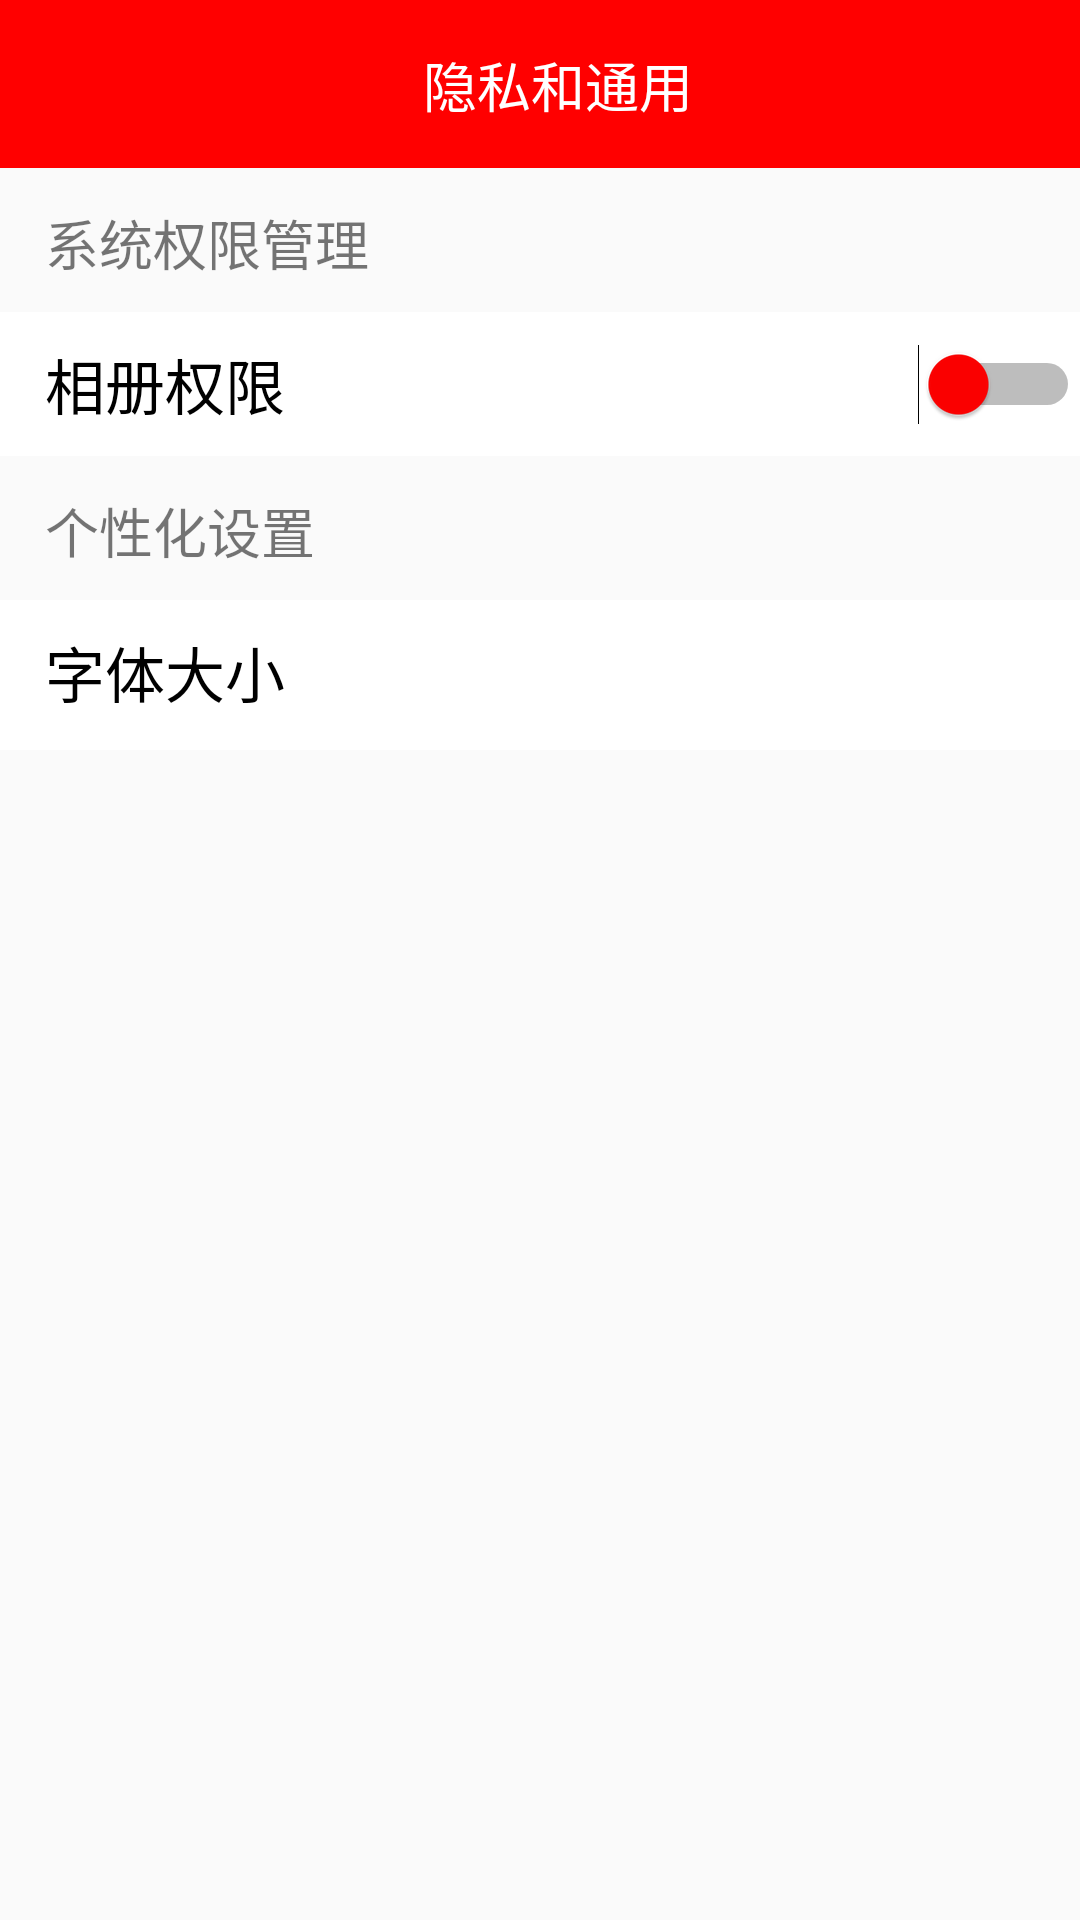

Reconstruct the res/layout file that produces this screen, plus the resources it refers to.
<!-- AndroidManifest.xml: application theme AppTheme -->
<!-- res/layout/activity_privacy_and_currency.xml -->
<?xml version="1.0" encoding="utf-8"?>
<LinearLayout xmlns:android="http://schemas.android.com/apk/res/android"
    xmlns:app="http://schemas.android.com/apk/res-auto"
    xmlns:tools="http://schemas.android.com/tools"
    android:layout_width="match_parent"
    android:layout_height="match_parent"
    android:orientation="vertical">

    
    <androidx.constraintlayout.widget.ConstraintLayout
        android:id="@+id/title_bar_privacy"
        android:layout_width="match_parent"
        android:layout_height="56dp"
        android:background="@color/colorRed">

        <ImageView
            android:id="@+id/ic_return_left_privacy"
            android:layout_width="50dp"
            android:layout_height="50dp"
            android:layout_marginLeft="12dp"
            android:src="@drawable/ic_return_left"
            app:layout_constraintBottom_toBottomOf="parent"
            app:layout_constraintStart_toStartOf="parent"
            app:layout_constraintTop_toTopOf="parent"
            app:layout_constraintVertical_bias="0.516" />

        <TextView
            android:id="@+id/title_content_privacy"
            android:layout_width="wrap_content"
            android:layout_height="wrap_content"
            android:maxWidth="190dp"
            android:singleLine="true"
            android:text="隐私和通用"
            android:textColor="@color/colorWhite"
            android:textSize="18sp"
            app:layout_constraintBottom_toBottomOf="parent"
            app:layout_constraintEnd_toEndOf="parent"
            app:layout_constraintStart_toStartOf="@+id/ic_return_left_privacy"
            app:layout_constraintTop_toTopOf="parent" />
    </androidx.constraintlayout.widget.ConstraintLayout>

    
    <ScrollView
        android:layout_width="match_parent"
        android:layout_height="wrap_content"
        android:orientation="vertical">

        <LinearLayout
            android:layout_width="match_parent"
            android:layout_height="wrap_content"
            android:orientation="vertical" >

            <TextView
                android:id="@+id/textview_authorization_management"
                android:layout_width="match_parent"
                android:layout_height="30dp"
                android:layout_marginTop="10dp"
                android:paddingLeft="15dp"
                android:gravity="center_vertical"
                android:text="系统权限管理"
                android:textSize="18sp" />

            <androidx.constraintlayout.widget.ConstraintLayout
                android:layout_width="match_parent"
                android:layout_height="48dp"
                android:layout_marginTop="8dp"
                android:background="@color/colorWhite" >

                <TextView
                    android:id="@+id/textview_permission_image"
                    android:layout_width="370dp"
                    android:layout_height="48dp"
                    android:gravity="center_vertical"
                    android:paddingLeft="15dp"
                    android:text="相册权限"
                    android:textColor="@color/colorBlack"
                    android:textSize="20sp"
                    app:layout_constraintRight_toLeftOf="@+id/switch_permission_image"
                    app:layout_constraintStart_toStartOf="parent"
                    app:layout_constraintTop_toTopOf="parent" />

                <Switch
                    android:id="@+id/switch_permission_image"
                    android:layout_width="wrap_content"
                    android:layout_height="wrap_content"
                    android:minHeight="48dp"
                    android:textOff="开"
                    android:textOn="关"
                    android:thumbTint="@color/colorRed"
                    android:thumbTintMode="multiply"
                    app:layout_constraintBottom_toBottomOf="parent"
                    app:layout_constraintEnd_toEndOf="parent"
                    app:layout_constraintLeft_toRightOf="@+id/textview_permission_image"
                    app:layout_constraintTop_toTopOf="parent" />

            </androidx.constraintlayout.widget.ConstraintLayout>

            <TextView
                android:id="@+id/textview_character_management"
                android:layout_width="match_parent"
                android:layout_height="30dp"
                android:layout_marginTop="10dp"
                android:paddingLeft="15dp"
                android:gravity="center_vertical"
                android:text="个性化设置"
                android:textSize="18sp" />

            <androidx.constraintlayout.widget.ConstraintLayout
                android:layout_width="match_parent"
                android:layout_height="50dp"
                android:layout_marginTop="8dp"
                android:background="@color/colorWhite">

                <LinearLayout
                    android:layout_width="match_parent"
                    android:layout_height="match_parent"
                    android:orientation="horizontal">

                    <TextView
                        android:id="@+id/textview_permission_text_size"
                        android:layout_width="250dp"
                        android:layout_height="48dp"
                        android:layout_weight="8"
                        android:gravity="center_vertical"
                        android:paddingLeft="15dp"
                        android:text="字体大小"
                        android:textColor="@color/colorBlack"
                        android:textSize="20sp" />

                    <ImageView
                        android:id="@+id/imgview_enter_textsize"
                        android:layout_width="wrap_content"
                        android:layout_height="wrap_content"
                        android:layout_marginEnd="5dp"
                        android:layout_marginRight="5dp"
                        android:tint="@color/gray_btn_bg_pressed_color"
                        app:srcCompat="@drawable/ic_enter_right" />
                </LinearLayout>

                











































                
                
                
                
                
                
                
                
                

            </androidx.constraintlayout.widget.ConstraintLayout>

        </LinearLayout>
    </ScrollView>

</LinearLayout>
<!-- resources referenced by this layout -->
<resources>
  <color name="colorBlack">#000</color>
  <color name="colorPrimary">#008577</color>
  <color name="colorRed">#F00</color>
  <color name="colorWhite">#FFF</color>
  <!-- drawable ic_enter_right: png bitmap (drawable-xxhdpi, 650 bytes) -->
  <style name="AppTheme" parent="Theme.AppCompat.Light.NoActionBar">
          
          <item name="colorPrimary">#F44336</item>
          <item name="colorPrimaryDark">@color/colorBlack</item>
          <item name="colorAccent">@color/colorRed</item>
          
          <item name="android:windowIsTranslucent">true</item>
          
          <item name="android:windowNoTitle">true</item>
      </style>
</resources>
